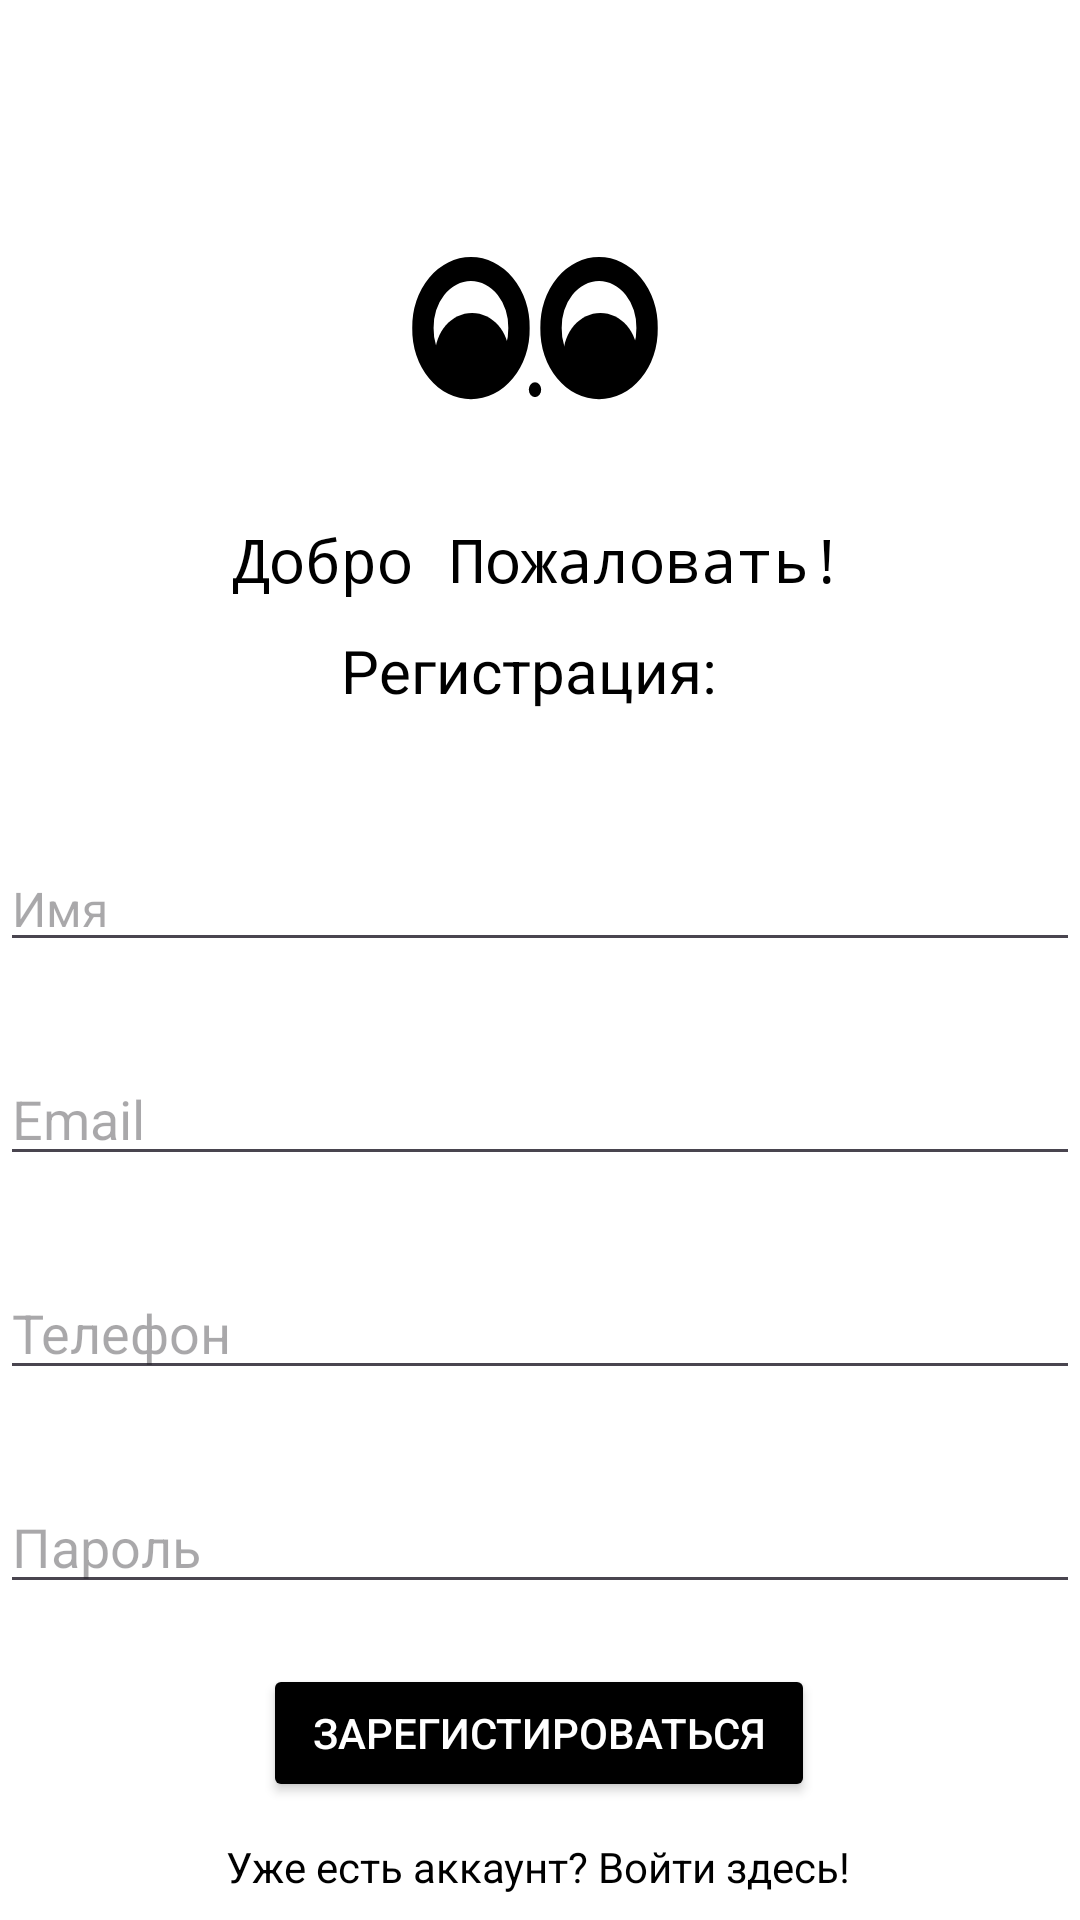

This screen was rendered from an Android layout file. Write that file and the resources it references.
<!-- AndroidManifest.xml: application theme Base.Theme.MyApplication -->
<!-- res/layout/activity_register_page.xml -->
<?xml version="1.0" encoding="utf-8"?>
<androidx.constraintlayout.widget.ConstraintLayout xmlns:android="http://schemas.android.com/apk/res/android"
    xmlns:app="http://schemas.android.com/apk/res-auto"
    xmlns:tools="http://schemas.android.com/tools"
    android:id="@+id/main"
    android:layout_width="match_parent"
    android:layout_height="match_parent"
    tools:context=".registerPage"
    android:background="@color/white">

    <ImageView
        android:id="@+id/imageView3"
        android:layout_width="110dp"
        android:layout_height="85dp"
        android:layout_marginTop="68dp"
        app:layout_constraintEnd_toEndOf="parent"
        app:layout_constraintHorizontal_bias="0.493"
        app:layout_constraintStart_toStartOf="parent"
        app:layout_constraintTop_toTopOf="parent"
        app:srcCompat="@drawable/grouplogin" />

    <TextView
        android:id="@+id/textView2"
        android:layout_width="wrap_content"
        android:layout_height="wrap_content"
        android:layout_marginTop="20dp"
        android:fontFamily="monospace"
        android:textColor="@color/black"
        android:text="@string/welcome"
        android:textSize="20sp"
        app:layout_constraintEnd_toEndOf="parent"
        app:layout_constraintHorizontal_bias="0.498"
        app:layout_constraintStart_toStartOf="parent"
        app:layout_constraintTop_toBottomOf="@+id/imageView3" />

    <TextView
        android:id="@+id/textView3"
        android:layout_width="wrap_content"
        android:layout_height="wrap_content"
        android:layout_marginTop="10dp"
        android:textColor="@color/black"
        android:text="@string/register"
        android:textSize="20sp"
        app:layout_constraintEnd_toEndOf="parent"
        app:layout_constraintHorizontal_bias="0.484"
        app:layout_constraintStart_toStartOf="parent"
        app:layout_constraintTop_toBottomOf="@+id/textView2" />

    <EditText
        android:id="@+id/register_name"
        android:layout_width="0dp"
        android:layout_height="wrap_content"
        android:layout_marginTop="45dp"
        android:ems="10"
        android:hint="@string/name"
        android:inputType="textPersonName"
        android:textColor="#000000"
        android:textSize="16sp"
        app:layout_constraintBottom_toBottomOf="parent"
        app:layout_constraintEnd_toEndOf="parent"
        app:layout_constraintHorizontal_bias="1.0"
        app:layout_constraintStart_toStartOf="parent"
        app:layout_constraintTop_toBottomOf="@+id/textView3"
        app:layout_constraintVertical_bias="0.0" />

    <EditText
        android:id="@+id/register_email"
        android:layout_width="0dp"
        android:layout_height="wrap_content"
        android:layout_marginTop="30dp"
        android:ems="10"
        android:hint="@string/email"
        android:inputType="textEmailAddress"
        app:layout_constraintEnd_toEndOf="parent"
        app:layout_constraintStart_toStartOf="parent"
        app:layout_constraintTop_toBottomOf="@+id/register_name" />

    <EditText
        android:id="@+id/register_phone"
        android:layout_width="0dp"
        android:layout_height="wrap_content"
        android:layout_marginTop="30dp"
        android:ems="10"
        android:hint="@string/phone"
        android:inputType="textPhonetic"
        app:layout_constraintEnd_toEndOf="parent"
        app:layout_constraintStart_toStartOf="parent"
        app:layout_constraintTop_toBottomOf="@+id/register_email" />

    <Button
        android:id="@+id/register_button"
        android:layout_width="184dp"
        android:layout_height="46dp"
        android:layout_marginTop="20dp"
        android:backgroundTint="@color/black"
        android:text="@string/registerbutton"
        android:textColor="@color/white"
        app:layout_constraintEnd_toEndOf="parent"
        app:layout_constraintHorizontal_bias="0.498"
        app:layout_constraintStart_toStartOf="parent"
        app:layout_constraintTop_toBottomOf="@+id/register_password" />

    <EditText
        android:id="@+id/register_password"
        android:layout_width="0dp"
        android:layout_height="wrap_content"
        android:layout_marginTop="30dp"
        android:ems="10"
        android:hint="@string/password"
        android:inputType="textPassword"
        app:layout_constraintEnd_toEndOf="parent"
        app:layout_constraintHorizontal_bias="0.0"
        app:layout_constraintStart_toStartOf="parent"
        app:layout_constraintTop_toBottomOf="@+id/register_phone" />

    <TextView
        android:id="@+id/textViewLogin"
        android:layout_width="wrap_content"
        android:layout_height="wrap_content"
        android:layout_marginTop="12dp"
        android:textColor="@color/black"
        android:text="@string/registerlogin"
        app:layout_constraintEnd_toEndOf="parent"
        app:layout_constraintHorizontal_bias="0.497"
        app:layout_constraintStart_toStartOf="parent"
        app:layout_constraintTop_toBottomOf="@+id/register_button" />

    <ProgressBar
        android:id="@+id/progressBarRegister"
        style="?android:attr/progressBarStyle"
        android:layout_width="wrap_content"
        android:layout_height="wrap_content"
        android:layout_marginBottom="16dp"
        android:visibility="invisible"
        app:layout_constraintBottom_toBottomOf="parent"
        app:layout_constraintEnd_toEndOf="parent"
        app:layout_constraintHorizontal_bias="0.498"
        app:layout_constraintStart_toStartOf="parent" />

</androidx.constraintlayout.widget.ConstraintLayout>
<!-- resources referenced by this layout -->
<resources>
  <color name="black">#FF000000</color>
  <color name="white">#FFFFFFFF</color>
  <!-- drawable grouplogin (drawable) -->
  <vector xmlns:android="http://schemas.android.com/apk/res/android"
      android:width="111dp"
      android:height="103dp"
      android:viewportWidth="111"
      android:viewportHeight="103">
    <path
        android:pathData="M0,51.5a55.5,51.5 0,1 0,111 0a55.5,51.5 0,1 0,-111 0z"
        android:fillColor="#ffffff"/>
    <path
        android:pathData="M5.77,50.13a23.79,28.15 0,1 0,47.57 0a23.79,28.15 0,1 0,-47.57 0z"
        android:fillColor="#000000"/>
    <path
        android:pathData="M57.66,50.13a23.79,28.15 0,1 0,47.57 0a23.79,28.15 0,1 0,-47.57 0z"
        android:fillColor="#000000"/>
    <path
        android:pathData="M14.42,50.13a15.14,18.54 0,1 0,30.27 0a15.14,18.54 0,1 0,-30.27 0z"
        android:fillColor="#ffffff"/>
    <path
        android:pathData="M66.31,50.13a15.14,18.54 0,1 0,30.27 0a15.14,18.54 0,1 0,-30.27 0z"
        android:fillColor="#ffffff"/>
    <path
        android:pathData="M97,61C97,70.39 90.28,78 82,78C73.72,78 67,70.39 67,61C67,51.61 73.72,44 82,44C90.28,44 97,51.61 97,61Z"
        android:fillColor="#000000"/>
    <path
        android:pathData="M45,61C45,70.39 38.28,78 30,78C21.72,78 15,70.39 15,61C15,51.61 21.72,44 30,44C38.28,44 45,51.61 45,61Z"
        android:fillColor="#000000"/>
    <path
        android:pathData="M53,75a2.5,3 0,1 0,5 0a2.5,3 0,1 0,-5 0z"
        android:fillColor="#000000"/>
  </vector>
  <string name="email">Email</string>
  <string name="name">Имя</string>
  <string name="password">Пароль</string>
  <string name="phone">Телефон</string>
  <string name="register">Регистрация:</string>
  <string name="registerbutton">Зарегистироваться</string>
  <string name="registerlogin">Уже есть аккаунт? Войти здесь! </string>
  <string name="welcome">Добро Пожаловать!</string>
  <style name="Base.Theme.MyApplication" parent="Theme.Material3.DayNight.NoActionBar">
          
          
  
          <item name="android:windowFullscreen">true</item>
          <item name="android:windowTranslucentStatus">true</item>
  <item name="android:windowActivityTransitions">true</item>
      </style>
</resources>
